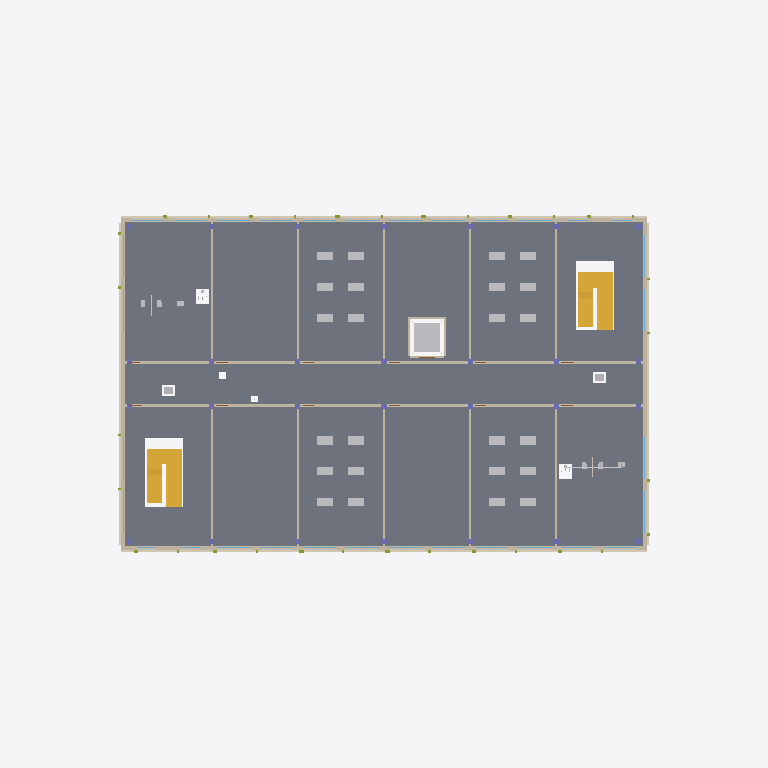
Plan cut of the same IFC building model at storey '03 Office' (level 12.10 m, cut at 13.50 m), seen from above with north up, elements coloured by IFC class: 30 walls (beige), 28 windows (light blue), 11 other elements (light grey), 4 stairs (yellow), 4 coverings (cream), 4 columns (violet), 1 slab (grey). Cut surfaces are drawn darker.
Extent 66.0 m × 44.0 m × 35.6 m (x, y, z). Storeys (9): 00 Ground at 0.00 m; 01 Office at 4.50 m; 02 Office at 8.30 m; 03 Office at 12.10 m; 04 Office at 15.90 m; 05 Office at 19.70 m; 06 Office at 23.50 m; 07 Office at 27.30 m; Roof at 31.10 m. Elements (5496): 740 IfcPipeSegment, 568 IfcCableSegment, 530 IfcDuctSegment, 522 IfcPipeFitting, 360 IfcJunctionBox, 328 IfcWall, 306 IfcDuctFitting, 282 IfcMember, 272 IfcBeam, 256 IfcWindow, 252 IfcColumn, 200 IfcLightFixture.

HEADER;
FILE_DESCRIPTION(('BIM2BEM multidisciplinary concept model'),'2;1');
FILE_NAME('SeoulExchangeTower.ifc','2026-11-23T21:27:59+09:00',('BIM2BEM'),('BIM2BEM sample model'),'IfcOpenShell 0.8.4','IfcOpenShell 0.8.4','BIM2BEM sample; MIT license');
FILE_SCHEMA(('IFC4'));
ENDSEC;
DATA;
#35=IFCPROJECT('28bxhXkIL2$QBGtwm4pqv_',$,'Seoul Exchange Tower','Fictional multidisciplinary office sample for BIM2BEM. Concept-design dimensions and equipment duties.',$,$,'Concept design',(#33),#29);
#40=IFCSITE('04jPMUZ59CLg58A382GGlm',$,'Gangnam sample site','Illustrative location in Seoul, Republic of Korea.',$,#39,$,$,.ELEMENT.,(37,30,38,880000),(127,3,46,800000),29.0,$,#38);
#42=IFCBUILDING('14X5II1tD8DBaab9r4Hqub',$,'Seoul Exchange Tower',$,$,#41,$,'Eight-storey commercial office and conference building',.ELEMENT.,29.0,28.85,#38);
#46=IFCBUILDINGSTOREY('3cZ4A_d1T5uwSo8A7JMWy_',$,'00 Ground',$,$,#45,$,$,.ELEMENT.,0.0);
#50=IFCBUILDINGSTOREY('3V_PLK1JH9CO8fvySXUkr5',$,'01 Office',$,$,#49,$,$,.ELEMENT.,4.5);
#54=IFCBUILDINGSTOREY('0G0D26E153DhWXDI6DLxP_',$,'02 Office',$,$,#53,$,$,.ELEMENT.,8.3);
#58=IFCBUILDINGSTOREY('0t_MfWn6v1OAfREDzK_iYx',$,'03 Office',$,$,#57,$,$,.ELEMENT.,12.1);
#62=IFCBUILDINGSTOREY('214j0ci413DBCegpZMUjrA',$,'04 Office',$,$,#61,$,$,.ELEMENT.,15.9);
#66=IFCBUILDINGSTOREY('0gMc3P7XP3FOiWQnW5kc4i',$,'05 Office',$,$,#65,$,$,.ELEMENT.,19.7);
#70=IFCBUILDINGSTOREY('1yBHPkJyT0D8BU7wwffK_F',$,'06 Office',$,$,#69,$,$,.ELEMENT.,23.5);
#74=IFCBUILDINGSTOREY('3NddYeM5j1FuJz1Z65xHcs',$,'07 Office',$,$,#73,$,$,.ELEMENT.,27.3);
#78=IFCBUILDINGSTOREY('2_CAWxqhj8v8myt98N$RQD',$,'Roof',$,$,#77,$,$,.ELEMENT.,31.1);
#9910=IFCSLAB('37QkyqwATFbvO$tXmkwtvA',$,'Floor slab 03',$,$,#9909,#9257,'S-03',.FLOOR.);
#4207=IFCWALL('2PsbtpYxb27RRJGRweGtkR',$,'S insulated envelope 03',$,$,#4206,#1879,'EW-03-S',.STANDARD.);
#4483=IFCWALL('3eSxmzRTX3UhEWBKnNIZjj',$,'N insulated envelope 03',$,$,#4482,#1879,'EW-03-N',.STANDARD.);
#18066=IFCSTAIR('17WET$aErBsfhtmE3jAbxy',$,'Dogleg escape stair N 02-03',$,$,#3885,$,$,.HALF_TURN_STAIR.);
#18105=IFCSTAIR('2FqxFuCOfCT8kWlwkqxEII',$,'Dogleg escape stair S 02-03',$,$,#3885,$,$,.HALF_TURN_STAIR.);
#4421=IFCWALL('1dQ_ypBpz98BUqXVGBxBb9',$,'E insulated envelope 03',$,$,#4420,#2573,'EW-03-E',.STANDARD.);
#4657=IFCWALL('2ivJjgOoj5PBPPN1mxR4B4',$,'W insulated envelope 03',$,$,#4656,#2573,'EW-03-W',.STANDARD.);
#3821=IFCCOVERING('3sUXF97BzBNB2w_tBuv9pl',$,'N continuous edge band 02',$,$,#3658,#2567,$,.CLADDING.);
#3585=IFCCOVERING('0feZrEIhT248$lv$$MsPtx',$,'S continuous edge band 02',$,$,#3382,#2567,$,.CLADDING.);
#18447=IFCFURNITURE('0y0p1BePn9lf44OO5TcaCM',$,'Six work tables 03-S3',$,$,#4718,#17443,$,.TABLE.);
#18466=IFCFURNITURE('0FF5U0cK1AkhIkAlD0WRR5',$,'Six work tables 03-S5',$,$,#4718,#17593,$,.TABLE.);
#18395=IFCFURNITURE('03WITkpUjAgfJeO3VjjQAB',$,'Six work tables 03-N3',$,$,#4718,#17164,$,.TABLE.);
#18414=IFCFURNITURE('0EGnSM1JH9zg5McuaUhZcM',$,'Six work tables 03-N5',$,$,#4718,#17239,$,.TABLE.);
#19320=IFCTRANSPORTELEMENT('0iP6xrZGv0WfA8ECZQ7yuN',$,'Traction lift EL-01 with example car position',$,$,#1360,#19319,'EL-01',.ELEVATOR.);
#3647=IFCCOVERING('0t6boAUsL3XuFznwYdrT8U',$,'E continuous edge band 02',$,$,#3596,#2739,$,.CLADDING.);
#3883=IFCCOVERING('0s1biLYVv2PODPxFZakn7c',$,'W continuous edge band 02',$,$,#3832,#2739,$,.CLADDING.);
#18270=IFCSTAIR('2mcJgYaBP5Iga9IEBU$bjw',$,'Dogleg escape stair N 03-04',$,$,#4718,$,$,.HALF_TURN_STAIR.);
#18309=IFCSTAIR('0EaVqm6T52pvXj4Ui9Fs86',$,'Dogleg escape stair S 03-04',$,$,#4718,$,$,.HALF_TURN_STAIR.);
#4741=IFCWALL('17W2gkICz4IvmTq6AiSjIr',$,'S cross partition 1 level 03',$,$,#4740,#3044,$,.PARTITIONING.);
#4789=IFCWALL('0faLmXc0DET80KT5p$M4PZ',$,'S cross partition 3 level 03',$,$,#4788,#3044,$,.PARTITIONING.);
#4765=IFCWALL('1DvA7087z84BMTzAAOcBor',$,'S cross partition 2 level 03',$,$,#4764,#3044,$,.PARTITIONING.);
#4813=IFCWALL('3qY5O72T516RlwfcrLUW6H',$,'S cross partition 4 level 03',$,$,#4812,#3044,$,.PARTITIONING.);
#4837=IFCWALL('3q3i9cDaH5ww79x5rEzx91',$,'S cross partition 5 level 03',$,$,#4836,#3044,$,.PARTITIONING.);
#4921=IFCWALL('0f4cvv84H5sO$eEDuuJEZ3',$,'N cross partition 2 level 03',$,$,#4920,#3044,$,.PARTITIONING.);
#4897=IFCWALL('3aZLeHCDr3YAhIY$JMjlH8',$,'N cross partition 1 level 03',$,$,#4896,#3044,$,.PARTITIONING.);
#4969=IFCWALL('1CASevKB15EhUmzTXXIK7D',$,'N cross partition 4 level 03',$,$,#4968,#3044,$,.PARTITIONING.);
#4945=IFCWALL('0G01tvifzBVvPChofoy7_P',$,'N cross partition 3 level 03',$,$,#4944,#3044,$,.PARTITIONING.);
#4993=IFCWALL('0LsTeQt2DBbgKNxxScU5mX',$,'N cross partition 5 level 03',$,$,#4992,#3044,$,.PARTITIONING.);
#4799=IFCWALL('23sneotDrC$8zeHs6Q6Pfp',$,'S4 corridor partition 03',$,$,#4798,#3059,$,.PARTITIONING.);
#4775=IFCWALL('1IU1E66C1FvQfvoa5bGfes',$,'S3 corridor partition 03',$,$,#4774,#3059,$,.PARTITIONING.);
#4823=IFCWALL('3ITQIxFSj2J8qiG_OZj7E8',$,'S5 corridor partition 03',$,$,#4822,#3059,$,.PARTITIONING.);
#4931=IFCWALL('32OLTUEVj1gBBWOP1y4YQy',$,'N3 corridor partition 03',$,$,#4930,#3059,$,.PARTITIONING.);
#4955=IFCWALL('2dIcULb8TDaeoAlNpU6Oio',$,'N4 corridor partition 03',$,$,#4954,#3059,$,.PARTITIONING.);
#4979=IFCWALL('14yL9rgS91wfjhPG1HP3_z',$,'N5 corridor partition 03',$,$,#4978,#3059,$,.PARTITIONING.);
#4751=IFCWALL('3kbMCQemj8u9fMXxmKuqLO',$,'S2 corridor partition 03',$,$,#4750,#3059,$,.PARTITIONING.);
#4907=IFCWALL('1N9w1h3xf3ZgpkwlwRu92D',$,'N2 corridor partition 03',$,$,#4906,#3059,$,.PARTITIONING.);
#4883=IFCWALL('0yUdKqvBXAtgaYpacRxoOQ',$,'N1 corridor partition 03',$,$,#4882,#3027,$,.PARTITIONING.);
#4666=IFCWINDOW('2gZpEKCQbDcRTkKYIPIQZB',$,'Framed low-e glazing W-03-W01',$,$,#4665,#2605,'W-03-W01',2.11,3.9,.WINDOW.,.DOUBLE_PANEL_VERTICAL.,$);
#4680=IFCWINDOW('0hr9LwUn99dRYDRkY6bVNX',$,'Framed low-e glazing W-03-W02',$,$,#4665,#2645,'W-03-W02',2.11,3.9,.WINDOW.,.DOUBLE_PANEL_VERTICAL.,$);
#4694=IFCWINDOW('3zTl50rgX33AAh5nvv9BP_',$,'Framed low-e glazing W-03-W03',$,$,#4665,#2685,'W-03-W03',2.11,3.9,.WINDOW.,.DOUBLE_PANEL_VERTICAL.,$);
#4708=IFCWINDOW('2uTEH7affFZgJNEAal2dPS',$,'Framed low-e glazing W-03-W04',$,$,#4665,#2725,'W-03-W04',2.11,3.9,.WINDOW.,.DOUBLE_PANEL_VERTICAL.,$);
#4244=IFCWINDOW('0HhaZG44PDExrRNo6eDUsD',$,'Framed low-e glazing W-03-S03',$,$,#4215,#1995,'W-03-S03',2.23,3.04,.WINDOW.,.DOUBLE_PANEL_VERTICAL.,$);
#4262=IFCWINDOW('22NujuA315nP25ynMNuvyM',$,'Framed low-e glazing W-03-S04',$,$,#4215,#2060,'W-03-S04',2.23,3.04,.WINDOW.,.DOUBLE_PANEL_VERTICAL.,$);
#4280=IFCWINDOW('2ewkysXhH7DvmJi$V8Caa7',$,'Framed low-e glazing W-03-S05',$,$,#4215,#2119,'W-03-S05',2.23,3.04,.WINDOW.,.DOUBLE_PANEL_VERTICAL.,$);
#4298=IFCWINDOW('3o8g9EW0D0uudLsMsTJaye',$,'Framed low-e glazing W-03-S06',$,$,#4215,#2178,'W-03-S06',2.23,3.04,.WINDOW.,.DOUBLE_PANEL_VERTICAL.,$);
#4316=IFCWINDOW('3le8pnQmz5ohtX3u3z1aHc',$,'Framed low-e glazing W-03-S07',$,$,#4215,#2237,'W-03-S07',2.23,3.04,.WINDOW.,.DOUBLE_PANEL_VERTICAL.,$);
#4334=IFCWINDOW('0c5HyzIonD4w6soC4dcog8',$,'Framed low-e glazing W-03-S08',$,$,#4215,#2296,'W-03-S08',2.23,3.04,.WINDOW.,.DOUBLE_PANEL_VERTICAL.,$);
#4352=IFCWINDOW('0MtxrKbq54wQw1yvYOMUCZ',$,'Framed low-e glazing W-03-S09',$,$,#4215,#2355,'W-03-S09',2.23,3.04,.WINDOW.,.DOUBLE_PANEL_VERTICAL.,$);
#4370=IFCWINDOW('1fxPvxuK5Cd9FfSVokyVow',$,'Framed low-e glazing W-03-S10',$,$,#4215,#2414,'W-03-S10',2.23,3.04,.WINDOW.,.DOUBLE_PANEL_VERTICAL.,$);
#4388=IFCWINDOW('3McaqndGH5Swddvk3RJ2Aa',$,'Framed low-e glazing W-03-S11',$,$,#4215,#2473,'W-03-S11',2.23,3.04,.WINDOW.,.DOUBLE_PANEL_VERTICAL.,$);
#4406=IFCWINDOW('1mwVggsQPBT9FQJx7TvFJ4',$,'Framed low-e glazing W-03-S12',$,$,#4215,#2532,'W-03-S12',2.23,3.04,.WINDOW.,.DOUBLE_PANEL_VERTICAL.,$);
ENDSEC;
